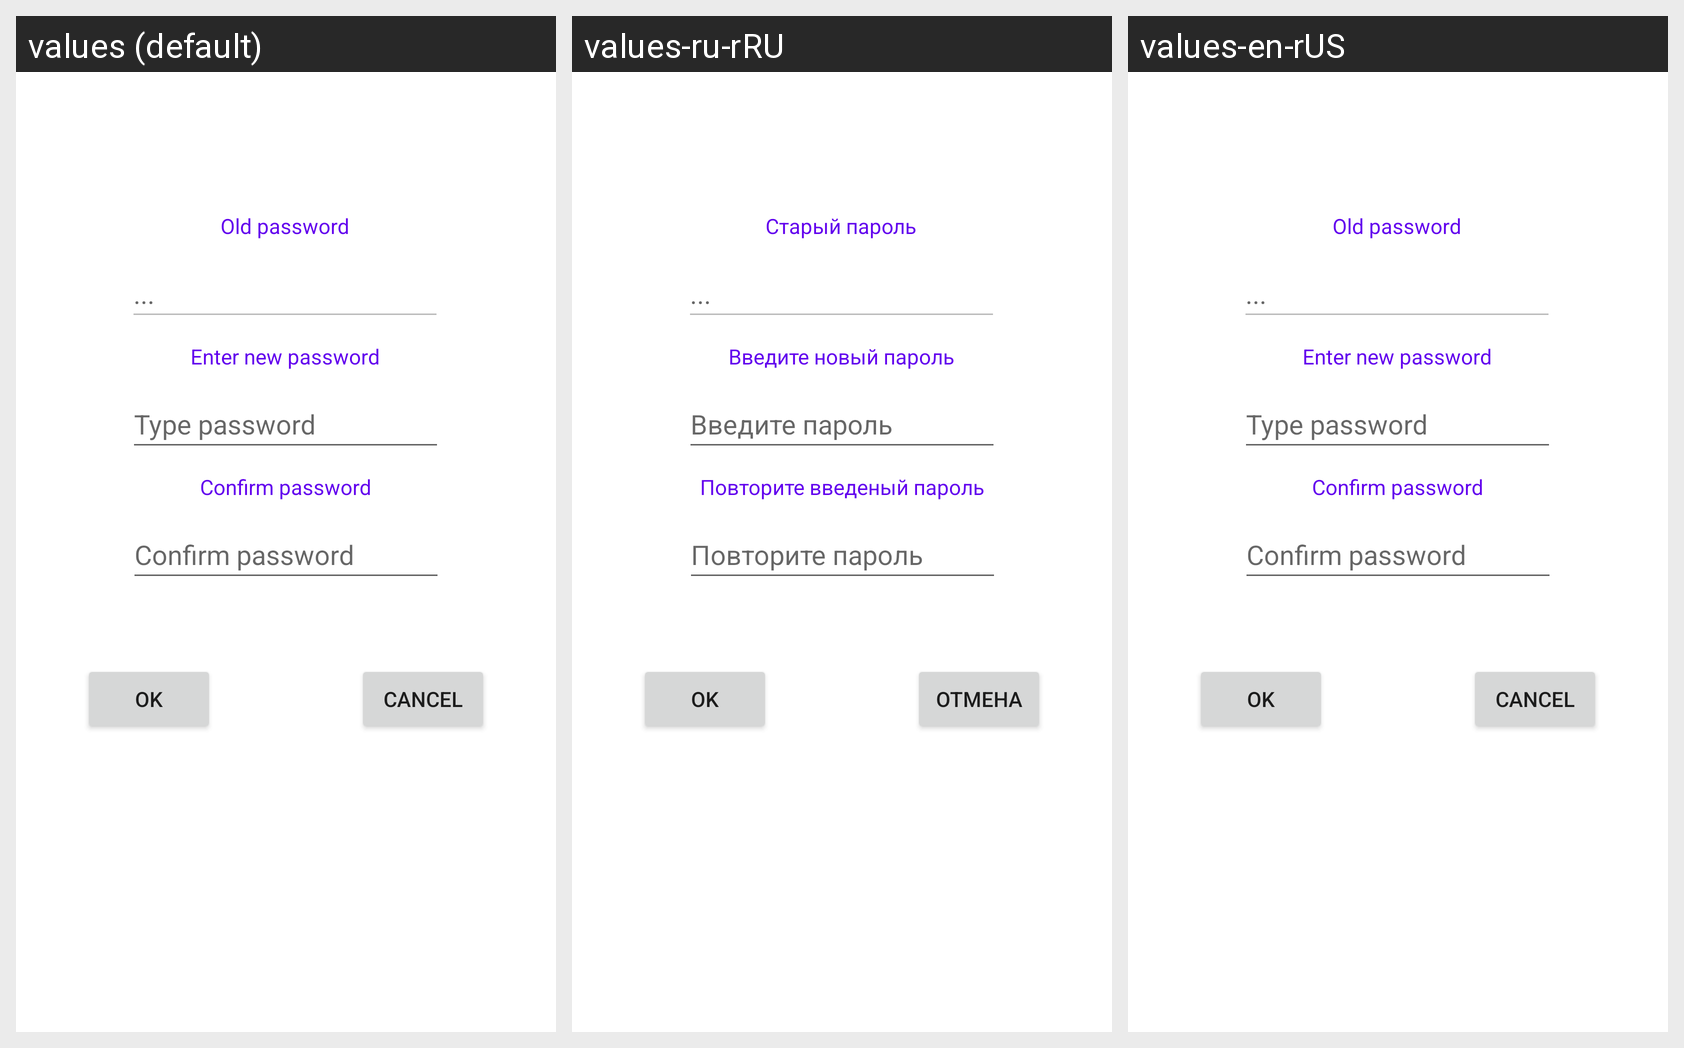

The Android screen above is rendered under several locales of the same app. Produce the string resources it draws, with the default and per-locale values.
Android screen res/layout/fragment_update_password.xml rendered under 3 locales, left to right: values (default), values-ru-rRU, values-en-rUS. Device: Nexus 5 (rendered at 1080×1920; each locale shown at half size, 540×960, under a caption strip naming it); theme Theme.FGManager.
Strings drawn on this screen, with the default value and each locale's value (text and hints the layout hard-codes, and strings that could not be matched under every locale, appear in the picture but are not listed):

Users_Old_Password
  values: Old password
  values-ru-rRU: Старый пароль
  values-en-rUS: Old password

Users_New_Password
  values: Enter new password
  values-ru-rRU: Введите новый пароль
  values-en-rUS: Enter new password

Users_Type_New_Password
  values: Type password
  values-ru-rRU: Введите пароль
  values-en-rUS: Type password

Users_Confirm_Password
  values: Confirm password
  values-ru-rRU: Повторите введеный пароль
  values-en-rUS: Confirm password

Users_Confirm_New_Password
  values: Confirm password
  values-ru-rRU: Повторите пароль
  values-en-rUS: Confirm password

Button_Ok
  values: Ok
  values-ru-rRU: Ok  [not translated; the default value is used]
  values-en-rUS: Ok  [not translated; the default value is used]

Button_Cancel_Registration
  values: Cancel
  values-ru-rRU: Отмена
  values-en-rUS: Cancel
